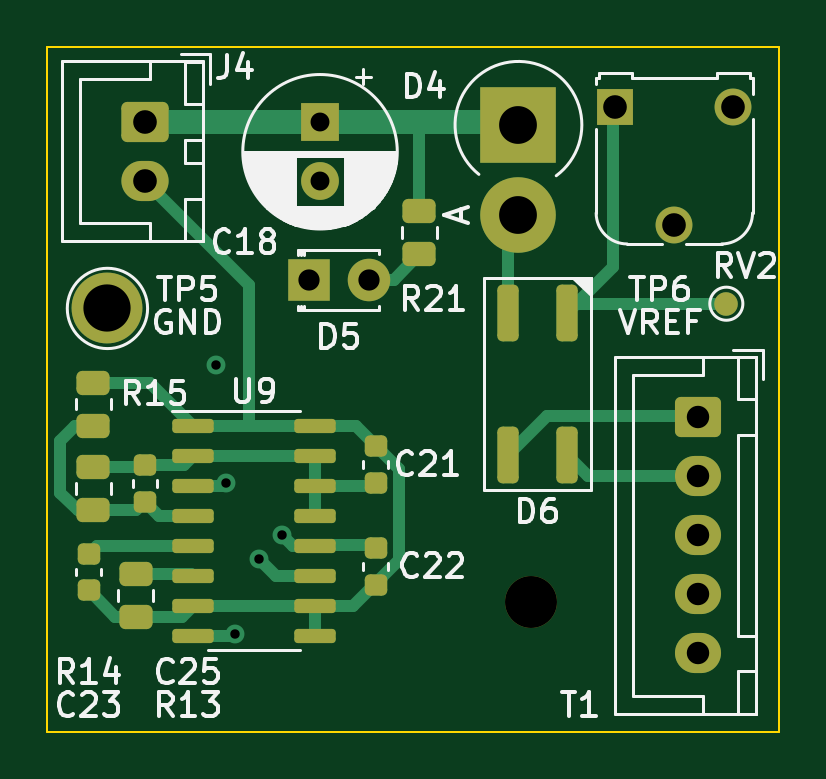
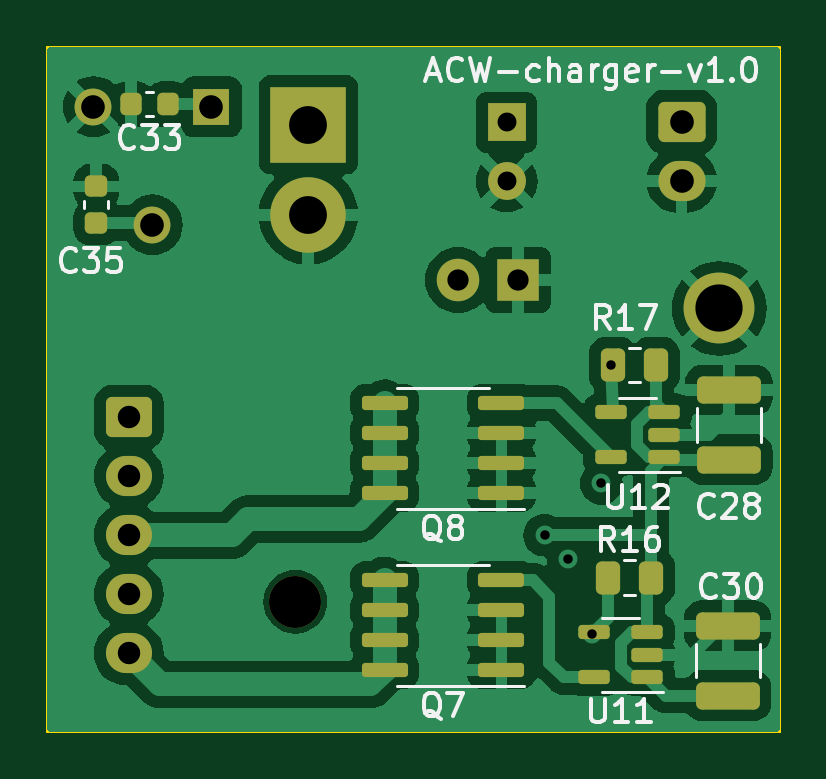
Circuit board: 13 layer files. Board 31.0 x 29.0 mm.
- bottom_copper: main-module-B_Cu.gbr (80310 bytes)
- bottom_mask: main-module-B_Mask.gbr (4002 bytes)
- paste: main-module-B_Paste.gbr (2837 bytes)
- bottom_silk: main-module-B_Silkscreen.gbr (26467 bytes)
- outline: main-module-Edge_Cuts.gbr (649 bytes)
- top_copper: main-module-F_Cu.gbr (9979 bytes)
- top_mask: main-module-F_Mask.gbr (4029 bytes)
- paste: main-module-F_Paste.gbr (2797 bytes)
- top_silk: main-module-F_Silkscreen.gbr (40883 bytes)
- inner_copper: main-module-In1_Cu.gbr (3824 bytes)
- inner_copper: main-module-In2_Cu.gbr (3355 bytes)
- drill: main-module-NPTH.drl (393 bytes)
- drill: main-module-PTH.drl (1076 bytes)

=== bottom_copper: main-module-B_Cu.gbr (80310 bytes, source omitted) ===
=== bottom_mask: main-module-B_Mask.gbr ===
%TF.GenerationSoftware,KiCad,Pcbnew,7.0.9-7.0.9~ubuntu22.04.1*%
%TF.CreationDate,2023-12-14T14:14:35+03:00*%
%TF.ProjectId,main-module,6d61696e-2d6d-46f6-9475-6c652e6b6963,rev?*%
%TF.SameCoordinates,Original*%
%TF.FileFunction,Soldermask,Bot*%
%TF.FilePolarity,Negative*%
%FSLAX46Y46*%
G04 Gerber Fmt 4.6, Leading zero omitted, Abs format (unit mm)*
G04 Created by KiCad (PCBNEW 7.0.9-7.0.9~ubuntu22.04.1) date 2023-12-14 14:14:35*
%MOMM*%
%LPD*%
G01*
G04 APERTURE LIST*
G04 Aperture macros list*
%AMRoundRect*
0 Rectangle with rounded corners*
0 $1 Rounding radius*
0 $2 $3 $4 $5 $6 $7 $8 $9 X,Y pos of 4 corners*
0 Add a 4 corners polygon primitive as box body*
4,1,4,$2,$3,$4,$5,$6,$7,$8,$9,$2,$3,0*
0 Add four circle primitives for the rounded corners*
1,1,$1+$1,$2,$3*
1,1,$1+$1,$4,$5*
1,1,$1+$1,$6,$7*
1,1,$1+$1,$8,$9*
0 Add four rect primitives between the rounded corners*
20,1,$1+$1,$2,$3,$4,$5,0*
20,1,$1+$1,$4,$5,$6,$7,0*
20,1,$1+$1,$6,$7,$8,$9,0*
20,1,$1+$1,$8,$9,$2,$3,0*%
G04 Aperture macros list end*
%ADD10RoundRect,0.250000X-0.725000X0.600000X-0.725000X-0.600000X0.725000X-0.600000X0.725000X0.600000X0*%
%ADD11O,1.950000X1.700000*%
%ADD12R,3.200000X3.200000*%
%ADD13O,3.200000X3.200000*%
%ADD14R,1.560000X1.560000*%
%ADD15C,1.560000*%
%ADD16C,2.200000*%
%ADD17R,1.600000X1.600000*%
%ADD18C,1.600000*%
%ADD19C,3.000000*%
%ADD20R,1.800000X1.800000*%
%ADD21C,1.800000*%
%ADD22RoundRect,0.250000X-0.750000X0.600000X-0.750000X-0.600000X0.750000X-0.600000X0.750000X0.600000X0*%
%ADD23O,2.000000X1.700000*%
%ADD24RoundRect,0.225000X0.250000X-0.225000X0.250000X0.225000X-0.250000X0.225000X-0.250000X-0.225000X0*%
%ADD25RoundRect,0.150000X-0.512500X-0.150000X0.512500X-0.150000X0.512500X0.150000X-0.512500X0.150000X0*%
%ADD26RoundRect,0.250000X-0.262500X-0.450000X0.262500X-0.450000X0.262500X0.450000X-0.262500X0.450000X0*%
%ADD27RoundRect,0.150000X-0.825000X-0.150000X0.825000X-0.150000X0.825000X0.150000X-0.825000X0.150000X0*%
%ADD28RoundRect,0.250000X-1.100000X0.325000X-1.100000X-0.325000X1.100000X-0.325000X1.100000X0.325000X0*%
%ADD29RoundRect,0.225000X-0.225000X-0.250000X0.225000X-0.250000X0.225000X0.250000X-0.225000X0.250000X0*%
G04 APERTURE END LIST*
D10*
%TO.C,T1*%
X172550000Y-75687500D03*
D11*
X172550000Y-78187500D03*
X172550000Y-80687500D03*
X172550000Y-83187500D03*
X172550000Y-85687500D03*
%TD*%
D12*
%TO.C,D4*%
X164950000Y-63315000D03*
D13*
X164950000Y-67125000D03*
%TD*%
D14*
%TO.C,RV2*%
X169050000Y-62547500D03*
D15*
X171550000Y-67547500D03*
X174050000Y-62547500D03*
%TD*%
D16*
%TO.C,H1*%
X165500000Y-83500000D03*
%TD*%
D17*
%TO.C,C18*%
X156550000Y-63205121D03*
D18*
X156550000Y-65705121D03*
%TD*%
D19*
%TO.C,TP5*%
X147550000Y-71087500D03*
%TD*%
D20*
%TO.C,D5*%
X156075000Y-69887500D03*
D21*
X158615000Y-69887500D03*
%TD*%
D22*
%TO.C,J4*%
X149150000Y-63187500D03*
D23*
X149150000Y-65687500D03*
%TD*%
D24*
%TO.C,C35*%
X173925000Y-67472500D03*
X173925000Y-65922500D03*
%TD*%
D25*
%TO.C,U11*%
X150600036Y-86700000D03*
X150600036Y-85750000D03*
X150600036Y-84800000D03*
X152875036Y-84800000D03*
X152875036Y-86700000D03*
%TD*%
D26*
%TO.C,R16*%
X150437500Y-82487500D03*
X152262500Y-82487500D03*
%TD*%
D27*
%TO.C,Q8*%
X156775000Y-78905000D03*
X156775000Y-77635000D03*
X156775000Y-76365000D03*
X156775000Y-75095000D03*
X161725000Y-75095000D03*
X161725000Y-76365000D03*
X161725000Y-77635000D03*
X161725000Y-78905000D03*
%TD*%
%TO.C,Q7*%
X156775000Y-86405000D03*
X156775000Y-85135000D03*
X156775000Y-83865000D03*
X156775000Y-82595000D03*
X161725000Y-82595000D03*
X161725000Y-83865000D03*
X161725000Y-85135000D03*
X161725000Y-86405000D03*
%TD*%
D28*
%TO.C,C30*%
X147200000Y-84525000D03*
X147200000Y-87475000D03*
%TD*%
%TO.C,C28*%
X147150000Y-74537500D03*
X147150000Y-77487500D03*
%TD*%
D29*
%TO.C,C33*%
X170900000Y-62447500D03*
X172450000Y-62447500D03*
%TD*%
D25*
%TO.C,U12*%
X149875000Y-77387500D03*
X149875000Y-76437500D03*
X149875000Y-75487500D03*
X152150000Y-75487500D03*
X152150000Y-77387500D03*
%TD*%
D26*
%TO.C,R17*%
X150237500Y-73487500D03*
X152062500Y-73487500D03*
%TD*%
M02*

=== paste: main-module-B_Paste.gbr (2837 bytes, source withheld) ===
=== bottom_silk: main-module-B_Silkscreen.gbr (26467 bytes, source omitted) ===
=== outline: main-module-Edge_Cuts.gbr ===
%TF.GenerationSoftware,KiCad,Pcbnew,7.0.9-7.0.9~ubuntu22.04.1*%
%TF.CreationDate,2023-12-14T14:14:35+03:00*%
%TF.ProjectId,main-module,6d61696e-2d6d-46f6-9475-6c652e6b6963,rev?*%
%TF.SameCoordinates,Original*%
%TF.FileFunction,Profile,NP*%
%FSLAX46Y46*%
G04 Gerber Fmt 4.6, Leading zero omitted, Abs format (unit mm)*
G04 Created by KiCad (PCBNEW 7.0.9-7.0.9~ubuntu22.04.1) date 2023-12-14 14:14:35*
%MOMM*%
%LPD*%
G01*
G04 APERTURE LIST*
%TA.AperFunction,Profile*%
%ADD10C,0.100000*%
%TD*%
G04 APERTURE END LIST*
D10*
X145000000Y-60000000D02*
X176000000Y-60000000D01*
X176000000Y-89000000D01*
X145000000Y-89000000D01*
X145000000Y-60000000D01*
M02*

=== top_copper: main-module-F_Cu.gbr (9979 bytes, source omitted) ===
=== top_mask: main-module-F_Mask.gbr ===
%TF.GenerationSoftware,KiCad,Pcbnew,7.0.9-7.0.9~ubuntu22.04.1*%
%TF.CreationDate,2023-12-14T14:14:35+03:00*%
%TF.ProjectId,main-module,6d61696e-2d6d-46f6-9475-6c652e6b6963,rev?*%
%TF.SameCoordinates,Original*%
%TF.FileFunction,Soldermask,Top*%
%TF.FilePolarity,Negative*%
%FSLAX46Y46*%
G04 Gerber Fmt 4.6, Leading zero omitted, Abs format (unit mm)*
G04 Created by KiCad (PCBNEW 7.0.9-7.0.9~ubuntu22.04.1) date 2023-12-14 14:14:35*
%MOMM*%
%LPD*%
G01*
G04 APERTURE LIST*
G04 Aperture macros list*
%AMRoundRect*
0 Rectangle with rounded corners*
0 $1 Rounding radius*
0 $2 $3 $4 $5 $6 $7 $8 $9 X,Y pos of 4 corners*
0 Add a 4 corners polygon primitive as box body*
4,1,4,$2,$3,$4,$5,$6,$7,$8,$9,$2,$3,0*
0 Add four circle primitives for the rounded corners*
1,1,$1+$1,$2,$3*
1,1,$1+$1,$4,$5*
1,1,$1+$1,$6,$7*
1,1,$1+$1,$8,$9*
0 Add four rect primitives between the rounded corners*
20,1,$1+$1,$2,$3,$4,$5,0*
20,1,$1+$1,$4,$5,$6,$7,0*
20,1,$1+$1,$6,$7,$8,$9,0*
20,1,$1+$1,$8,$9,$2,$3,0*%
G04 Aperture macros list end*
%ADD10RoundRect,0.250000X-0.725000X0.600000X-0.725000X-0.600000X0.725000X-0.600000X0.725000X0.600000X0*%
%ADD11O,1.950000X1.700000*%
%ADD12RoundRect,0.225000X-0.250000X0.225000X-0.250000X-0.225000X0.250000X-0.225000X0.250000X0.225000X0*%
%ADD13R,3.200000X3.200000*%
%ADD14O,3.200000X3.200000*%
%ADD15R,1.560000X1.560000*%
%ADD16C,1.560000*%
%ADD17RoundRect,0.250000X-0.450000X0.262500X-0.450000X-0.262500X0.450000X-0.262500X0.450000X0.262500X0*%
%ADD18C,2.200000*%
%ADD19R,1.600000X1.600000*%
%ADD20C,1.600000*%
%ADD21RoundRect,0.250000X0.450000X-0.262500X0.450000X0.262500X-0.450000X0.262500X-0.450000X-0.262500X0*%
%ADD22C,1.000000*%
%ADD23C,3.000000*%
%ADD24RoundRect,0.225000X0.250000X-0.225000X0.250000X0.225000X-0.250000X0.225000X-0.250000X-0.225000X0*%
%ADD25R,1.800000X1.800000*%
%ADD26C,1.800000*%
%ADD27RoundRect,0.225000X-0.225000X-0.975000X0.225000X-0.975000X0.225000X0.975000X-0.225000X0.975000X0*%
%ADD28RoundRect,0.150000X-0.725000X-0.150000X0.725000X-0.150000X0.725000X0.150000X-0.725000X0.150000X0*%
%ADD29RoundRect,0.250000X-0.750000X0.600000X-0.750000X-0.600000X0.750000X-0.600000X0.750000X0.600000X0*%
%ADD30O,2.000000X1.700000*%
G04 APERTURE END LIST*
D10*
%TO.C,T1*%
X172550000Y-75687500D03*
D11*
X172550000Y-78187500D03*
X172550000Y-80687500D03*
X172550000Y-83187500D03*
X172550000Y-85687500D03*
%TD*%
D12*
%TO.C,C23*%
X146750000Y-81475000D03*
X146750000Y-83025000D03*
%TD*%
D13*
%TO.C,D4*%
X164950000Y-63315000D03*
D14*
X164950000Y-67125000D03*
%TD*%
D15*
%TO.C,RV2*%
X169050000Y-62547500D03*
D16*
X171550000Y-67547500D03*
X174050000Y-62547500D03*
%TD*%
D17*
%TO.C,R14*%
X146950000Y-77812500D03*
X146950000Y-79637500D03*
%TD*%
D18*
%TO.C,H1*%
X165500000Y-83500000D03*
%TD*%
D19*
%TO.C,C18*%
X156550000Y-63205121D03*
D20*
X156550000Y-65705121D03*
%TD*%
D12*
%TO.C,C25*%
X149150000Y-77712500D03*
X149150000Y-79262500D03*
%TD*%
D17*
%TO.C,R21*%
X160750000Y-66975000D03*
X160750000Y-68800000D03*
%TD*%
D21*
%TO.C,R15*%
X146950000Y-76050000D03*
X146950000Y-74225000D03*
%TD*%
D12*
%TO.C,C22*%
X158900000Y-81225000D03*
X158900000Y-82775000D03*
%TD*%
D22*
%TO.C,TP6*%
X173750000Y-70887500D03*
%TD*%
D23*
%TO.C,TP5*%
X147550000Y-71087500D03*
%TD*%
D24*
%TO.C,C21*%
X158900000Y-78462500D03*
X158900000Y-76912500D03*
%TD*%
D25*
%TO.C,D5*%
X156075000Y-69887500D03*
D26*
X158615000Y-69887500D03*
%TD*%
D27*
%TO.C,D6*%
X167000000Y-71287500D03*
X164500000Y-71287500D03*
X164500000Y-77287500D03*
X167000000Y-77287500D03*
%TD*%
D28*
%TO.C,U9*%
X151175000Y-76055000D03*
X151175000Y-77325000D03*
X151175000Y-78595000D03*
X151175000Y-79865000D03*
X151175000Y-81135000D03*
X151175000Y-82405000D03*
X151175000Y-83675000D03*
X151175000Y-84945000D03*
X156325000Y-84945000D03*
X156325000Y-83675000D03*
X156325000Y-82405000D03*
X156325000Y-81135000D03*
X156325000Y-79865000D03*
X156325000Y-78595000D03*
X156325000Y-77325000D03*
X156325000Y-76055000D03*
%TD*%
D17*
%TO.C,R13*%
X148750000Y-82337500D03*
X148750000Y-84162500D03*
%TD*%
D29*
%TO.C,J4*%
X149150000Y-63187500D03*
D30*
X149150000Y-65687500D03*
%TD*%
M02*

=== paste: main-module-F_Paste.gbr (2797 bytes, source withheld) ===
=== top_silk: main-module-F_Silkscreen.gbr (40883 bytes, source omitted) ===
=== inner_copper: main-module-In1_Cu.gbr ===
%TF.GenerationSoftware,KiCad,Pcbnew,7.0.9-7.0.9~ubuntu22.04.1*%
%TF.CreationDate,2023-12-14T14:14:35+03:00*%
%TF.ProjectId,main-module,6d61696e-2d6d-46f6-9475-6c652e6b6963,rev?*%
%TF.SameCoordinates,Original*%
%TF.FileFunction,Copper,L2,Inr*%
%TF.FilePolarity,Positive*%
%FSLAX46Y46*%
G04 Gerber Fmt 4.6, Leading zero omitted, Abs format (unit mm)*
G04 Created by KiCad (PCBNEW 7.0.9-7.0.9~ubuntu22.04.1) date 2023-12-14 14:14:35*
%MOMM*%
%LPD*%
G01*
G04 APERTURE LIST*
G04 Aperture macros list*
%AMRoundRect*
0 Rectangle with rounded corners*
0 $1 Rounding radius*
0 $2 $3 $4 $5 $6 $7 $8 $9 X,Y pos of 4 corners*
0 Add a 4 corners polygon primitive as box body*
4,1,4,$2,$3,$4,$5,$6,$7,$8,$9,$2,$3,0*
0 Add four circle primitives for the rounded corners*
1,1,$1+$1,$2,$3*
1,1,$1+$1,$4,$5*
1,1,$1+$1,$6,$7*
1,1,$1+$1,$8,$9*
0 Add four rect primitives between the rounded corners*
20,1,$1+$1,$2,$3,$4,$5,0*
20,1,$1+$1,$4,$5,$6,$7,0*
20,1,$1+$1,$6,$7,$8,$9,0*
20,1,$1+$1,$8,$9,$2,$3,0*%
G04 Aperture macros list end*
%TA.AperFunction,ComponentPad*%
%ADD10RoundRect,0.250000X-0.725000X0.600000X-0.725000X-0.600000X0.725000X-0.600000X0.725000X0.600000X0*%
%TD*%
%TA.AperFunction,ComponentPad*%
%ADD11O,1.950000X1.700000*%
%TD*%
%TA.AperFunction,ComponentPad*%
%ADD12R,3.200000X3.200000*%
%TD*%
%TA.AperFunction,ComponentPad*%
%ADD13O,3.200000X3.200000*%
%TD*%
%TA.AperFunction,ComponentPad*%
%ADD14R,1.560000X1.560000*%
%TD*%
%TA.AperFunction,ComponentPad*%
%ADD15C,1.560000*%
%TD*%
%TA.AperFunction,ComponentPad*%
%ADD16R,1.600000X1.600000*%
%TD*%
%TA.AperFunction,ComponentPad*%
%ADD17C,1.600000*%
%TD*%
%TA.AperFunction,ComponentPad*%
%ADD18C,3.000000*%
%TD*%
%TA.AperFunction,ComponentPad*%
%ADD19R,1.800000X1.800000*%
%TD*%
%TA.AperFunction,ComponentPad*%
%ADD20C,1.800000*%
%TD*%
%TA.AperFunction,ComponentPad*%
%ADD21RoundRect,0.250000X-0.750000X0.600000X-0.750000X-0.600000X0.750000X-0.600000X0.750000X0.600000X0*%
%TD*%
%TA.AperFunction,ComponentPad*%
%ADD22O,2.000000X1.700000*%
%TD*%
%TA.AperFunction,ViaPad*%
%ADD23C,0.800000*%
%TD*%
%TA.AperFunction,Conductor*%
%ADD24C,0.500000*%
%TD*%
%TA.AperFunction,Conductor*%
%ADD25C,1.000000*%
%TD*%
G04 APERTURE END LIST*
D10*
%TO.N,Net-(T1-AA)*%
%TO.C,T1*%
X172550000Y-75687500D03*
D11*
%TO.N,Net-(T1-AB)*%
X172550000Y-78187500D03*
%TO.N,Net-(T1-SA)*%
X172550000Y-80687500D03*
%TO.N,VPP*%
X172550000Y-83187500D03*
%TO.N,Net-(T1-SB)*%
X172550000Y-85687500D03*
%TD*%
D12*
%TO.N,VPP*%
%TO.C,D4*%
X164950000Y-63315000D03*
D13*
%TO.N,GND1*%
X164950000Y-67125000D03*
%TD*%
D14*
%TO.N,Net-(D6-+)*%
%TO.C,RV2*%
X169050000Y-62547500D03*
D15*
%TO.N,/TL494_FEEDBACK*%
X171550000Y-67547500D03*
%TO.N,GND1*%
X174050000Y-62547500D03*
%TD*%
D16*
%TO.N,VPP*%
%TO.C,C18*%
X156550000Y-63205121D03*
D17*
%TO.N,GND1*%
X156550000Y-65705121D03*
%TD*%
D18*
%TO.N,GND1*%
%TO.C,TP5*%
X147550000Y-71087500D03*
%TD*%
D19*
%TO.N,GND1*%
%TO.C,D5*%
X156075000Y-69887500D03*
D20*
%TO.N,Net-(D5-A)*%
X158615000Y-69887500D03*
%TD*%
D21*
%TO.N,VPP*%
%TO.C,J4*%
X149150000Y-63187500D03*
D22*
%TO.N,GND1*%
X149150000Y-65687500D03*
%TD*%
D23*
%TO.N,Net-(U11-IN-)*%
X152950000Y-84887500D03*
%TO.N,Net-(U12-IN-)*%
X153950000Y-81687500D03*
X152150000Y-73487500D03*
%TO.N,VPP*%
X154950000Y-80687500D03*
%TO.N,/TL494_FEEDBACK*%
X152550000Y-78487500D03*
%TD*%
D24*
%TO.N,Net-(U12-IN-)*%
X152150000Y-73487500D02*
X153750000Y-75087500D01*
X153750000Y-81487500D02*
X153950000Y-81687500D01*
X153750000Y-75087500D02*
X153750000Y-81487500D01*
%TO.N,VPP*%
X154725000Y-80462500D02*
X154725000Y-65030121D01*
X154950000Y-80687500D02*
X154725000Y-80462500D01*
X154725000Y-65030121D02*
X156550000Y-63205121D01*
D25*
X168150000Y-81487500D02*
X168150000Y-65487500D01*
X168150000Y-65487500D02*
X165977500Y-63315000D01*
X169850000Y-83187500D02*
X168150000Y-81487500D01*
X172550000Y-83187500D02*
X169850000Y-83187500D01*
%TD*%
M02*

=== inner_copper: main-module-In2_Cu.gbr ===
%TF.GenerationSoftware,KiCad,Pcbnew,7.0.9-7.0.9~ubuntu22.04.1*%
%TF.CreationDate,2023-12-14T14:14:35+03:00*%
%TF.ProjectId,main-module,6d61696e-2d6d-46f6-9475-6c652e6b6963,rev?*%
%TF.SameCoordinates,Original*%
%TF.FileFunction,Copper,L3,Inr*%
%TF.FilePolarity,Positive*%
%FSLAX46Y46*%
G04 Gerber Fmt 4.6, Leading zero omitted, Abs format (unit mm)*
G04 Created by KiCad (PCBNEW 7.0.9-7.0.9~ubuntu22.04.1) date 2023-12-14 14:14:35*
%MOMM*%
%LPD*%
G01*
G04 APERTURE LIST*
G04 Aperture macros list*
%AMRoundRect*
0 Rectangle with rounded corners*
0 $1 Rounding radius*
0 $2 $3 $4 $5 $6 $7 $8 $9 X,Y pos of 4 corners*
0 Add a 4 corners polygon primitive as box body*
4,1,4,$2,$3,$4,$5,$6,$7,$8,$9,$2,$3,0*
0 Add four circle primitives for the rounded corners*
1,1,$1+$1,$2,$3*
1,1,$1+$1,$4,$5*
1,1,$1+$1,$6,$7*
1,1,$1+$1,$8,$9*
0 Add four rect primitives between the rounded corners*
20,1,$1+$1,$2,$3,$4,$5,0*
20,1,$1+$1,$4,$5,$6,$7,0*
20,1,$1+$1,$6,$7,$8,$9,0*
20,1,$1+$1,$8,$9,$2,$3,0*%
G04 Aperture macros list end*
%TA.AperFunction,ComponentPad*%
%ADD10RoundRect,0.250000X-0.725000X0.600000X-0.725000X-0.600000X0.725000X-0.600000X0.725000X0.600000X0*%
%TD*%
%TA.AperFunction,ComponentPad*%
%ADD11O,1.950000X1.700000*%
%TD*%
%TA.AperFunction,ComponentPad*%
%ADD12R,3.200000X3.200000*%
%TD*%
%TA.AperFunction,ComponentPad*%
%ADD13O,3.200000X3.200000*%
%TD*%
%TA.AperFunction,ComponentPad*%
%ADD14R,1.560000X1.560000*%
%TD*%
%TA.AperFunction,ComponentPad*%
%ADD15C,1.560000*%
%TD*%
%TA.AperFunction,ComponentPad*%
%ADD16R,1.600000X1.600000*%
%TD*%
%TA.AperFunction,ComponentPad*%
%ADD17C,1.600000*%
%TD*%
%TA.AperFunction,ComponentPad*%
%ADD18C,3.000000*%
%TD*%
%TA.AperFunction,ComponentPad*%
%ADD19R,1.800000X1.800000*%
%TD*%
%TA.AperFunction,ComponentPad*%
%ADD20C,1.800000*%
%TD*%
%TA.AperFunction,ComponentPad*%
%ADD21RoundRect,0.250000X-0.750000X0.600000X-0.750000X-0.600000X0.750000X-0.600000X0.750000X0.600000X0*%
%TD*%
%TA.AperFunction,ComponentPad*%
%ADD22O,2.000000X1.700000*%
%TD*%
%TA.AperFunction,ViaPad*%
%ADD23C,0.800000*%
%TD*%
%TA.AperFunction,Conductor*%
%ADD24C,0.500000*%
%TD*%
G04 APERTURE END LIST*
D10*
%TO.N,Net-(T1-AA)*%
%TO.C,T1*%
X172550000Y-75687500D03*
D11*
%TO.N,Net-(T1-AB)*%
X172550000Y-78187500D03*
%TO.N,Net-(T1-SA)*%
X172550000Y-80687500D03*
%TO.N,VPP*%
X172550000Y-83187500D03*
%TO.N,Net-(T1-SB)*%
X172550000Y-85687500D03*
%TD*%
D12*
%TO.N,VPP*%
%TO.C,D4*%
X164950000Y-63315000D03*
D13*
%TO.N,GND1*%
X164950000Y-67125000D03*
%TD*%
D14*
%TO.N,Net-(D6-+)*%
%TO.C,RV2*%
X169050000Y-62547500D03*
D15*
%TO.N,/TL494_FEEDBACK*%
X171550000Y-67547500D03*
%TO.N,GND1*%
X174050000Y-62547500D03*
%TD*%
D16*
%TO.N,VPP*%
%TO.C,C18*%
X156550000Y-63205121D03*
D17*
%TO.N,GND1*%
X156550000Y-65705121D03*
%TD*%
D18*
%TO.N,GND1*%
%TO.C,TP5*%
X147550000Y-71087500D03*
%TD*%
D19*
%TO.N,GND1*%
%TO.C,D5*%
X156075000Y-69887500D03*
D20*
%TO.N,Net-(D5-A)*%
X158615000Y-69887500D03*
%TD*%
D21*
%TO.N,VPP*%
%TO.C,J4*%
X149150000Y-63187500D03*
D22*
%TO.N,GND1*%
X149150000Y-65687500D03*
%TD*%
D23*
%TO.N,Net-(U11-IN-)*%
X152950000Y-84887500D03*
%TO.N,Net-(U12-IN-)*%
X153950000Y-81687500D03*
X152150000Y-73487500D03*
%TO.N,VPP*%
X154950000Y-80687500D03*
%TO.N,/TL494_FEEDBACK*%
X152550000Y-78487500D03*
%TD*%
D24*
%TO.N,/TL494_FEEDBACK*%
X160610000Y-78487500D02*
X171550000Y-67547500D01*
X152550000Y-78487500D02*
X160610000Y-78487500D01*
%TD*%
M02*

=== drill: main-module-NPTH.drl ===
M48
; DRILL file {KiCad 7.0.9-7.0.9~ubuntu22.04.1} date Чт 14 дек 2023 14:14:41
; FORMAT={-:-/ absolute / inch / decimal}
; #@! TF.CreationDate,2023-12-14T14:14:41+03:00
; #@! TF.GenerationSoftware,Kicad,Pcbnew,7.0.9-7.0.9~ubuntu22.04.1
; #@! TF.FileFunction,NonPlated,1,4,NPTH
FMAT,2
INCH
; #@! TA.AperFunction,NonPlated,NPTH,ComponentDrill
T1C0.0866
%
G90
G05
T1
X6.5157Y-3.2874
T0
M30

=== drill: main-module-PTH.drl ===
M48
; DRILL file {KiCad 7.0.9-7.0.9~ubuntu22.04.1} date Чт 14 дек 2023 14:14:41
; FORMAT={-:-/ absolute / inch / decimal}
; #@! TF.CreationDate,2023-12-14T14:14:41+03:00
; #@! TF.GenerationSoftware,Kicad,Pcbnew,7.0.9-7.0.9~ubuntu22.04.1
; #@! TF.FileFunction,Plated,1,4,PTH
FMAT,2
INCH
; #@! TA.AperFunction,Plated,PTH,ViaDrill
T1C0.0157
; #@! TA.AperFunction,Plated,PTH,ComponentDrill
T2C0.0315
; #@! TA.AperFunction,Plated,PTH,ComponentDrill
T3C0.0354
; #@! TA.AperFunction,Plated,PTH,ComponentDrill
T4C0.0374
; #@! TA.AperFunction,Plated,PTH,ComponentDrill
T5C0.0394
; #@! TA.AperFunction,Plated,PTH,ComponentDrill
T6C0.0630
; #@! TA.AperFunction,Plated,PTH,ComponentDrill
T7C0.0787
%
G90
G05
T1
X5.9902Y-2.8932
X6.0059Y-3.0901
X6.0217Y-3.342
X6.061Y-3.216
X6.1004Y-3.1767
T2
X6.1634Y-2.4884
X6.1634Y-2.5868
T3
X6.1447Y-2.7515
X6.2447Y-2.7515
T4
X6.7933Y-2.9798
X6.7933Y-3.0782
X6.7933Y-3.1767
X6.7933Y-3.2751
X6.7933Y-3.3735
T5
X5.872Y-2.4877
X5.872Y-2.5861
X6.6555Y-2.4625
X6.7539Y-2.6594
X6.8524Y-2.4625
T6
X6.4941Y-2.4927
X6.4941Y-2.6427
T7
X5.8091Y-2.7987
T0
M30

